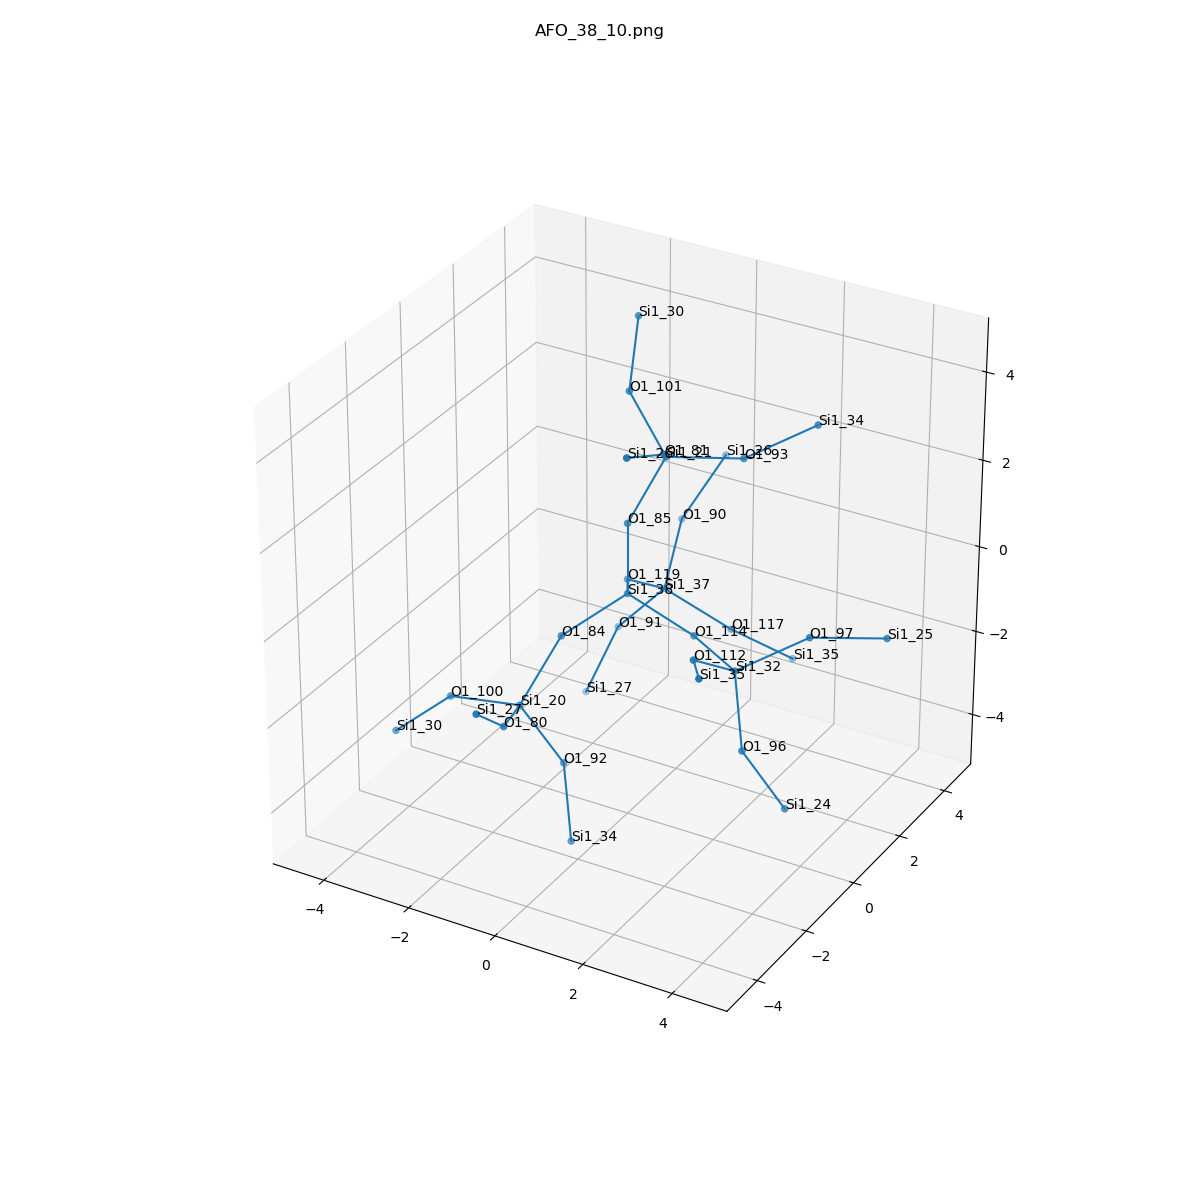

The file beside this chart, header and first rows:
, neighbor_num, isite, atom, x, y, z, front_index
0, 0, 38, Si1, 0.0, 0.0, 0.0, 
1, 1, 119, O1, -0.7601, 1.313, -0.539, 0.0
2, 1, 84, O1, -0.7554, -1.317, -0.5334, 0.0
3, 1, 114, O1, 1.519, 3.204148337847548e-17, -0.5355, 0.0
4, 1, 85, O1, 6.162975822039155e-33, 0.0, 1.61, 0.0
5, 2, 37, Si1, -0.6644, 2.666, -1.405, 1.0
6, 2, 20, Si1, -1.09, -2.38, -1.695, 2.0
7, 2, 32, Si1, 2.901, -0.8278, -0.5137, 3.0
8, 2, 21, Si1, 0.572, 0.5193, 3.021, 4.0
9, 3, 90, O1, -0.9799, 3.932, -0.4625, 5.0
10, 3, 117, O1, 0.8189, 2.81, -2.016, 5.0
11, 3, 91, O1, -1.735, 2.615, -2.605, 5.0
12, 3, 80, O1, -0.5718, -3.84, -1.26, 6.0
13, 3, 92, O1, -0.3497, -1.939, -3.056, 6.0
14, 3, 100, O1, -2.68, -2.422, -1.939, 6.0
15, 3, 96, O1, 3.308, -1.242, -2.014, 7.0
16, 3, 97, O1, 4.065, 0.07709, 0.1318, 7.0
17, 3, 112, O1, 2.716, -2.161, 0.3713, 7.0
18, 3, 101, O1, -0.6281, 1.157, 3.883, 8.0
19, 3, 81, O1, 1.222, -0.7111, 3.829, 8.0
20, 3, 93, O1, 1.702, 1.639, 2.764, 8.0
21, 4, 26, Si1, -0.5445, 5, 0.6605, 9.0
22, 4, 35, Si1, 1.76, 3.749, -2.925, 10.0
23, 4, 27, Si1, -2.207, 2.1, -4.056, 11.0
24, 4, 27, Si1, -0.4142, -5.094, -0.2647, 12.0
25, 4, 34, Si1, 0.05756, -2.354, -4.557, 13.0
26, 4, 30, Si1, -3.869, -2.622, -3.008, 14.0
27, 4, 24, Si1, 4.049, -0.8017, -3.376, 15.0
28, 4, 25, Si1, 5.195, 1.197, -0.1254, 16.0
29, 4, 35, Si1, 3.553, -3.445, 0.8654, 17.0
30, 4, 30, Si1, -1.061, 2.275, 4.959, 18.0
31, 4, 26, Si1, 1.248, -2.194, 4.451, 19.0
32, 4, 34, Si1, 2.866, 2.544, 3.41, 20.0
